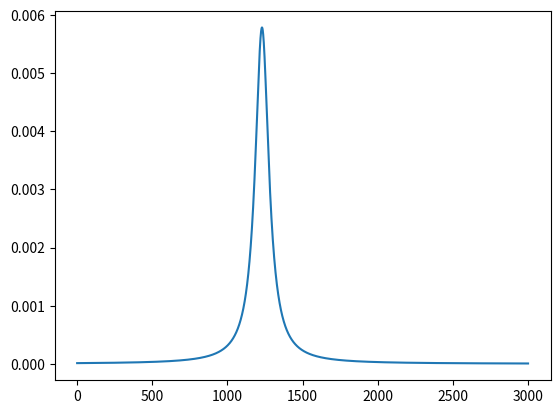

Python code for this plot:
import numpy as np
import matplotlib.pyplot as plt
import math

def p(E, m, gam):
    return gam/(2 * math.pi * ((E - m)**2 + (gam/2)**2))

t = np.arange(1., 3000., 1.)

plt.figure(1)
plt.plot(t, p(t, 1230., 110.))
plt.show()
